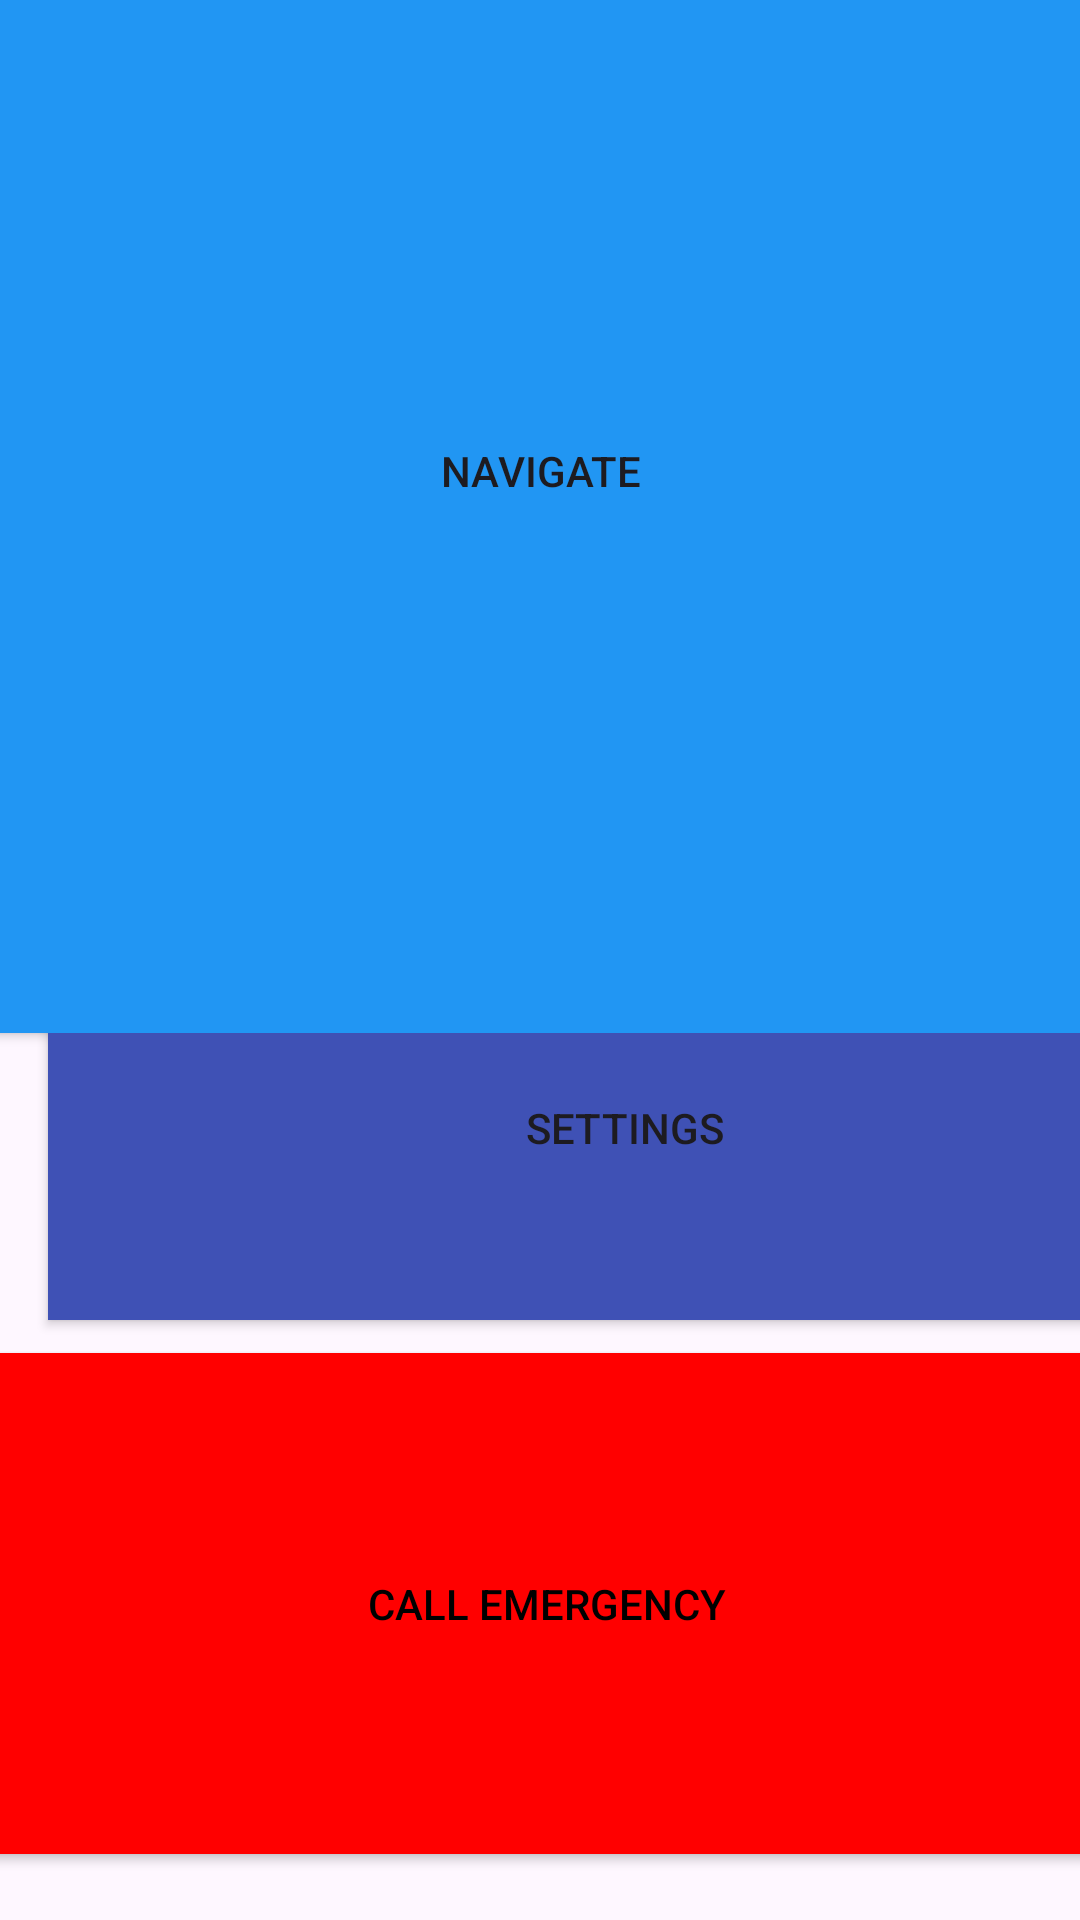

This screen was rendered from an Android layout file. Write that file and the resources it references.
<!-- AndroidManifest.xml: application theme Theme.THEIA -->
<!-- res/layout/activity_main.xml -->
<?xml version="1.0" encoding="utf-8"?>
<androidx.constraintlayout.widget.ConstraintLayout xmlns:android="http://schemas.android.com/apk/res/android"
    xmlns:app="http://schemas.android.com/apk/res-auto"
    xmlns:tools="http://schemas.android.com/tools"
    android:layout_width="match_parent"
    android:layout_height="match_parent"
    tools:context=".MainActivity">

    <Button
        android:id="@+id/settingsButton"
        android:layout_width="384dp"
        android:layout_height="128dp"
        android:layout_marginStart="16dp"
        android:layout_marginTop="300dp"
        android:layout_marginBottom="200dp"
        android:background="#3F51B5"
        android:backgroundTintMode="add"
        android:text="Settings"
        app:iconTint="#3F51B5"
        app:layout_constraintBottom_toBottomOf="parent"
        app:layout_constraintStart_toStartOf="parent"
        app:layout_constraintTop_toTopOf="parent"
        app:layout_constraintVertical_bias="1.0"
        app:strokeColor="#3F51B5" />

    <Button
        android:id="@+id/callEmergency"
        android:layout_width="379dp"
        android:layout_height="179dp"
        android:layout_marginStart="18dp"
        android:layout_marginTop="4dp"
        android:layout_marginEnd="14dp"
        android:layout_marginBottom="16dp"
        android:backgroundTint="@color/red"
        android:text="Call Emergency"
        android:textColor="@color/black"
        app:layout_constraintBottom_toBottomOf="parent"
        app:layout_constraintEnd_toEndOf="parent"
        app:layout_constraintStart_toStartOf="parent"
        app:layout_constraintTop_toBottomOf="@+id/settingsButton"
        app:layout_constraintVertical_bias="1.0"/>

    <Button
        android:id="@+id/navigateButton"
        android:layout_width="379dp"
        android:layout_height="387dp"
        android:layout_marginStart="16dp"
        android:layout_marginTop="16dp"
        android:layout_marginEnd="16dp"
        android:layout_marginBottom="15dp"
        android:backgroundTint="@color/blue"
        android:text="Navigate"
        app:layout_constraintBottom_toTopOf="@+id/settingsButton"
        app:layout_constraintEnd_toEndOf="parent"
        app:layout_constraintStart_toStartOf="parent"
        app:layout_constraintTop_toTopOf="parent" />

</androidx.constraintlayout.widget.ConstraintLayout>
<!-- resources referenced by this layout -->
<resources>
  <color name="black">#FF000000</color>
  <color name="blue">#2196F3</color>
  <color name="red">#FF0000</color>
  <style name="Theme.THEIA" parent="Base.Theme.THEIA" />
  <style name="Base.Theme.THEIA" parent="Theme.Material3.DayNight.NoActionBar">
          
          
      </style>
</resources>
